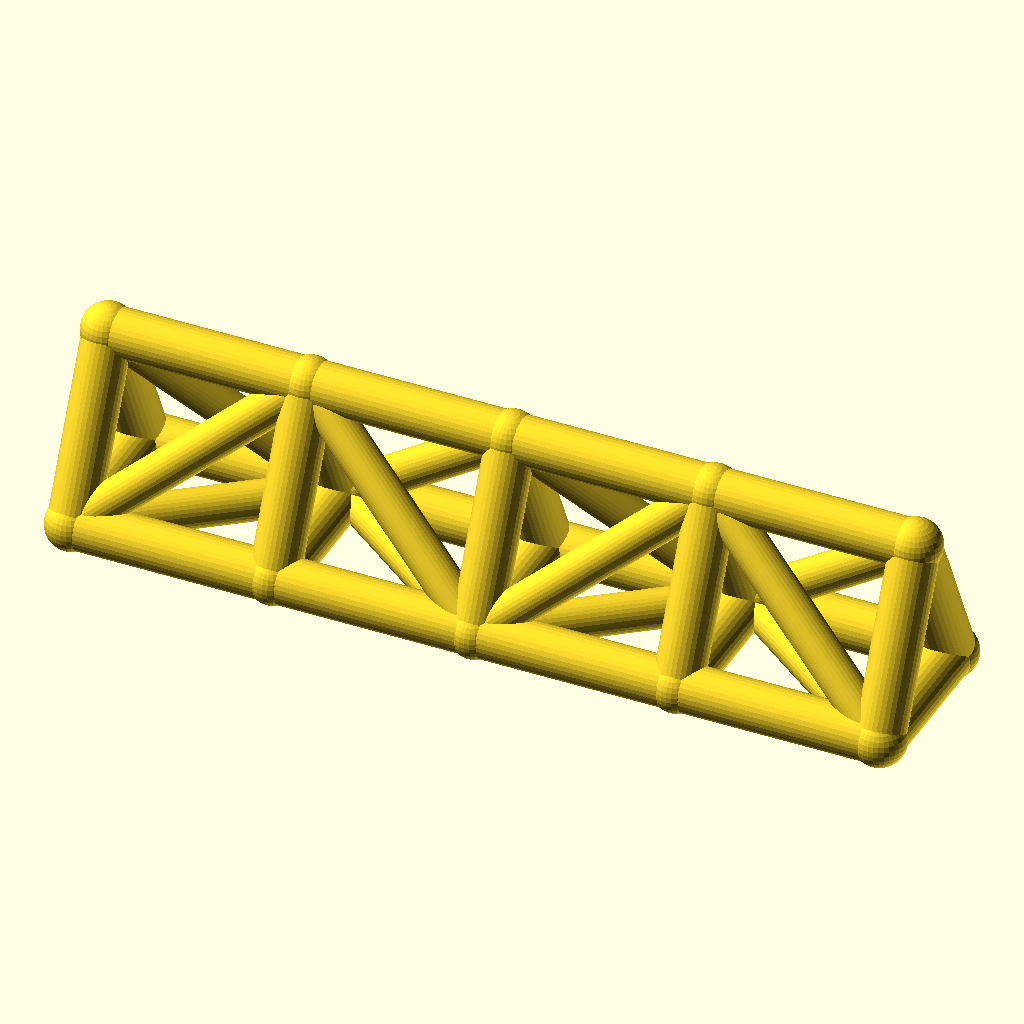
Cell 1: rendered with the file's own defaults.
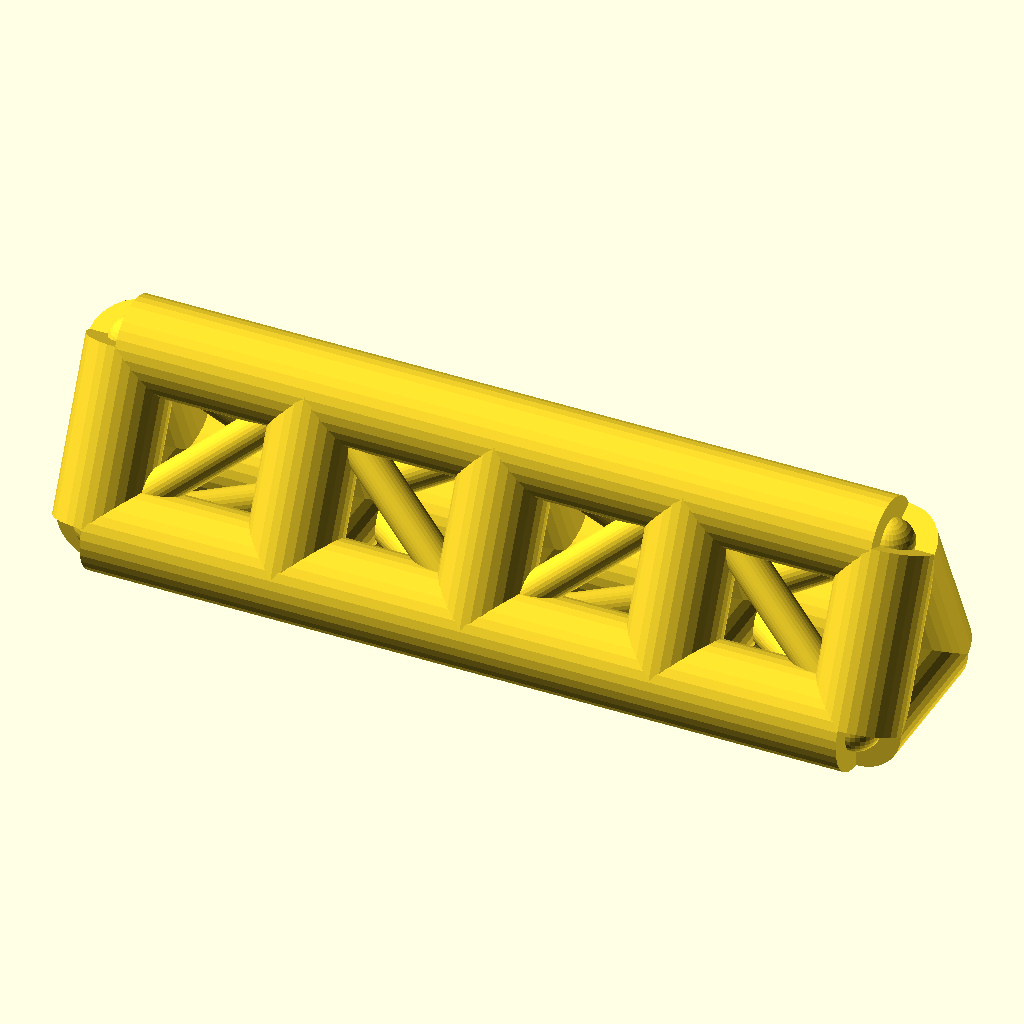
Cell 2 — chord_r set to 8, the other parameters unchanged.
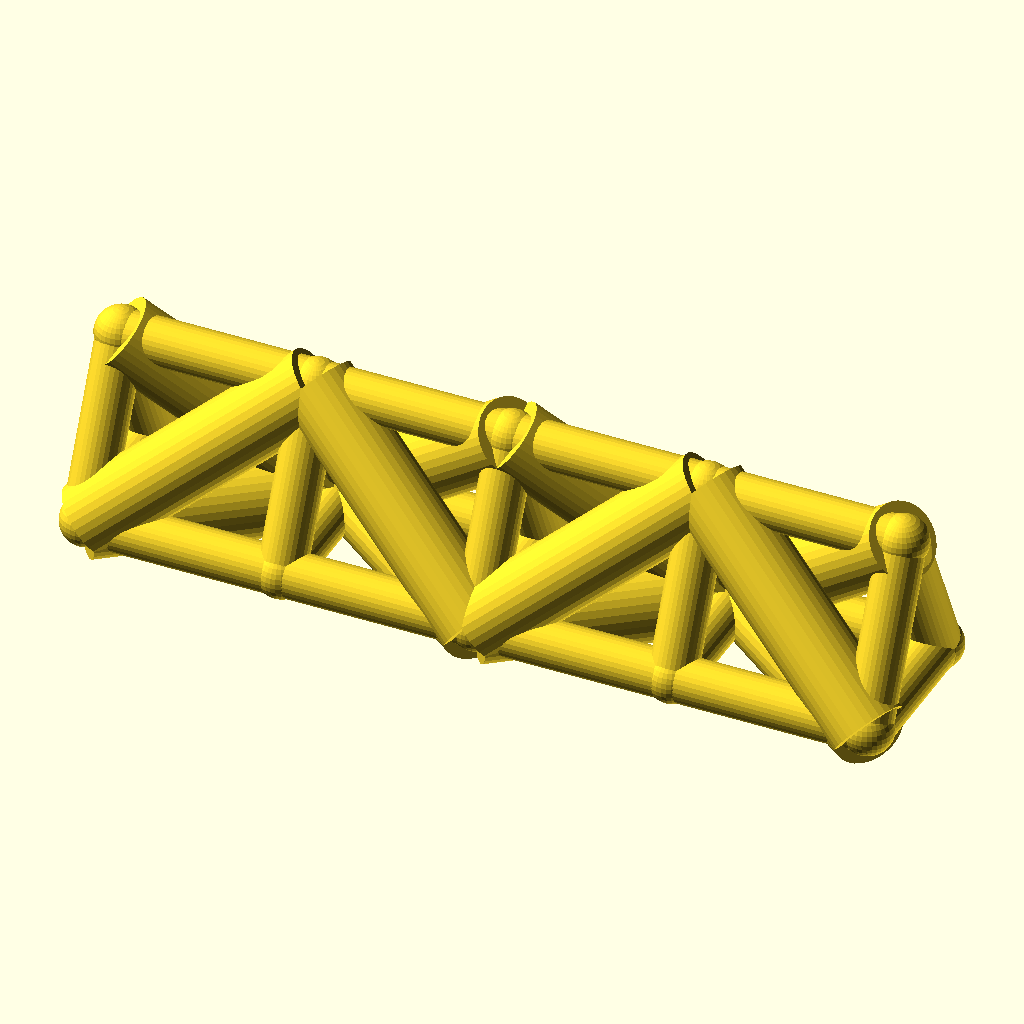
Cell 3 — web_r set to 6.4, the other parameters unchanged.
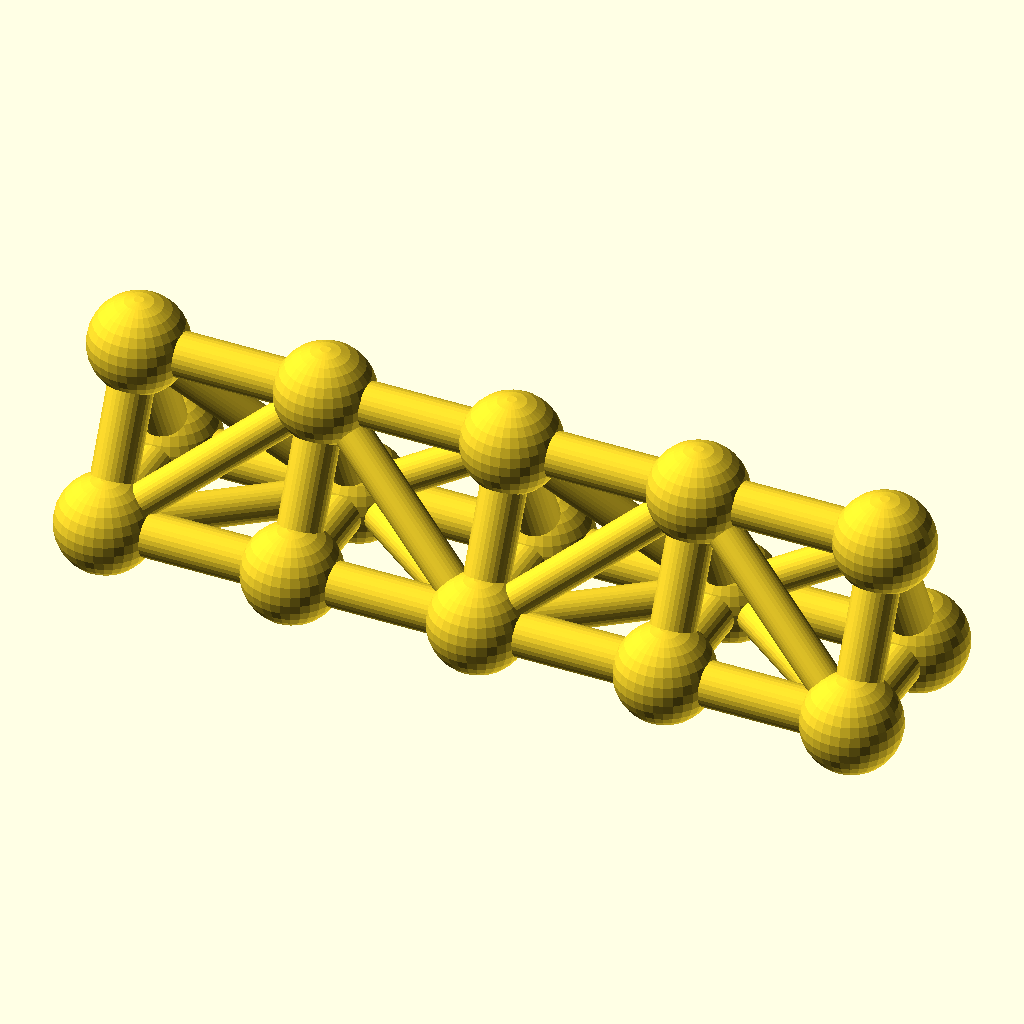
Cell 4: joint_r = 8.8 (everything else at default).
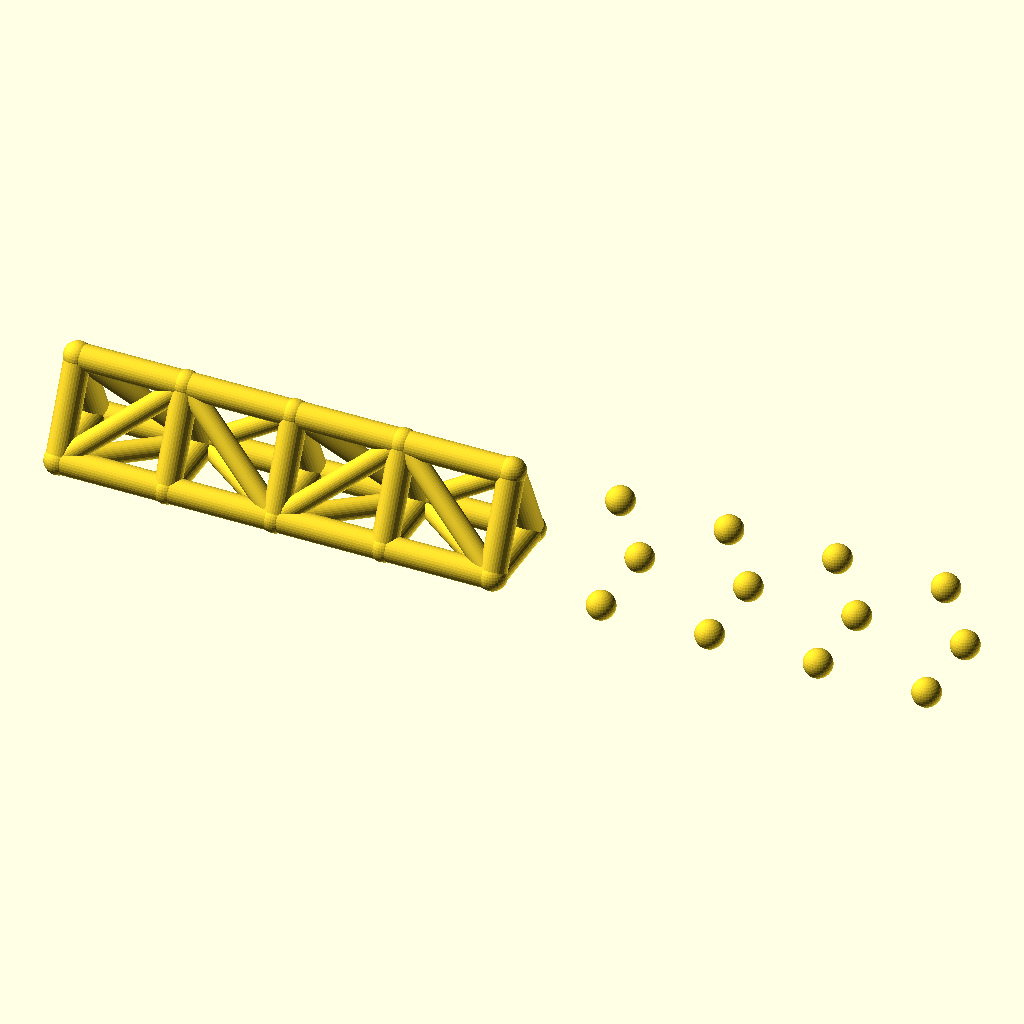
Cell 5 — bays set to 8, the other parameters unchanged.
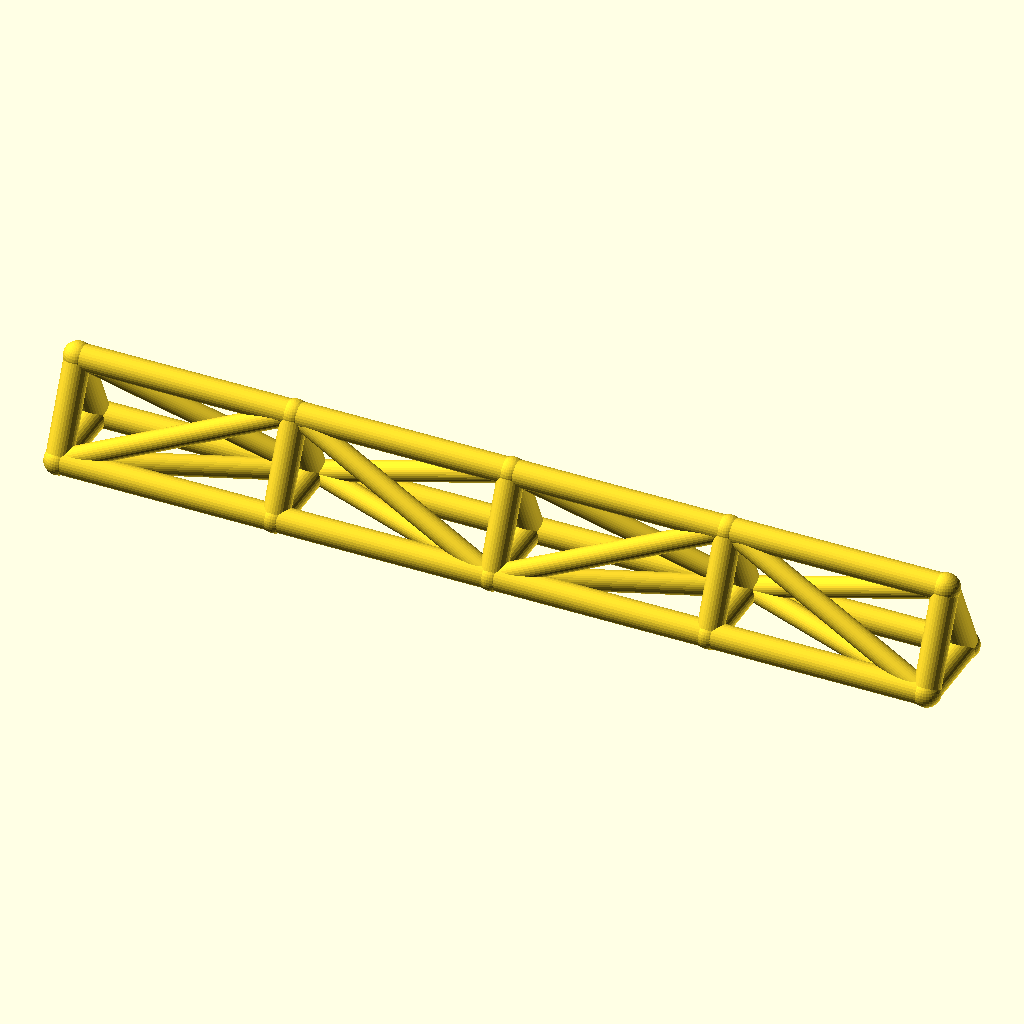
Cell 6 — bay_p set to 68, the other parameters unchanged.
All cells are drawn from the same view direction (rotation 55°, 0°, 25°, orthographic, colour scheme Cornfield), but the view is re-fitted for each cell, so position and scale can differ between cells as well as the parameter.
Source of the model, optional_data/data/wire2/spaceframes/scene_0030.scad:
$fn = 32;

// ----------------------------------------------------------------------
// Space frame
// ----------------------------------------------------------------------

// --- parameters (mm) ---
chord_r = 4;              // chord / longeron radius
web_r = 3.2;              // diagonal and strut radius
joint_r = 4.4;            // joint ball radius
bays = 4;                 // number of bays along X
bay_p = 34;               // bay length, X
girder_w = 26;            // triangle base width, Y
girder_h = 28;            // triangle height, Z

bbox_x = bays * bay_p + 2 * joint_r;  // overall X, joints included
bbox_y = girder_w + 2 * joint_r;  // overall Y, joints included
bbox_z = girder_h + 2 * joint_r;  // overall Z, joints included
chord_d = 2 * chord_r;  // chord stock diameter
web_d = 2 * web_r;  // web stock diameter
joint_d = 2 * joint_r;  // joint ball diameter
span_x = bays * bay_p;  // overall girder length
nodes = [for (i = [0 : bays], k = [0 : 2]) [i * bay_p, k == 1 ? girder_w : k == 2 ? girder_w / 2 : 0, k == 2 ? girder_h : 0]];

module member(a, b, r) {
  /* round stock from joint a to joint b, ends buried in the joint balls */
  d = b - a;
  length = norm(d);
  translate(a) rotate([0, acos(d[2] / length), atan2(d[1], d[0])])
    cylinder(h = length, r = r);
}

module joint(p, r) {
  /* ball at the joint centre, fatter than every member meeting there */
  translate(p) sphere(r = r);
}

/* members - each call is one graph edge */
member(nodes[0], nodes[3], chord_r);
member(nodes[3], nodes[6], chord_r);
member(nodes[6], nodes[9], chord_r);
member(nodes[9], nodes[12], chord_r);
member(nodes[1], nodes[4], chord_r);
member(nodes[4], nodes[7], chord_r);
member(nodes[7], nodes[10], chord_r);
member(nodes[10], nodes[13], chord_r);
member(nodes[2], nodes[5], chord_r);
member(nodes[5], nodes[8], chord_r);
member(nodes[8], nodes[11], chord_r);
member(nodes[11], nodes[14], chord_r);
member(nodes[0], nodes[1], chord_r);
member(nodes[1], nodes[2], chord_r);
member(nodes[0], nodes[2], chord_r);
member(nodes[3], nodes[4], chord_r);
member(nodes[4], nodes[5], chord_r);
member(nodes[3], nodes[5], chord_r);
member(nodes[6], nodes[7], chord_r);
member(nodes[7], nodes[8], chord_r);
member(nodes[6], nodes[8], chord_r);
member(nodes[9], nodes[10], chord_r);
member(nodes[10], nodes[11], chord_r);
member(nodes[9], nodes[11], chord_r);
member(nodes[12], nodes[13], chord_r);
member(nodes[13], nodes[14], chord_r);
member(nodes[12], nodes[14], chord_r);
member(nodes[0], nodes[4], web_r);
member(nodes[2], nodes[4], web_r);
member(nodes[0], nodes[5], web_r);
member(nodes[4], nodes[6], web_r);
member(nodes[4], nodes[8], web_r);
member(nodes[5], nodes[6], web_r);
member(nodes[6], nodes[10], web_r);
member(nodes[8], nodes[10], web_r);
member(nodes[6], nodes[11], web_r);
member(nodes[10], nodes[12], web_r);
member(nodes[10], nodes[14], web_r);
member(nodes[11], nodes[12], web_r);

/* joint balls */
for (p = nodes) joint(p, joint_r);
Parameter table extracted from the source (name, type, default, range or options):
chord_r: number, default 4
web_r: number, default 3.2
joint_r: number, default 4.4
bays: number, default 4
bay_p: number, default 34
girder_w: number, default 26
girder_h: number, default 28
